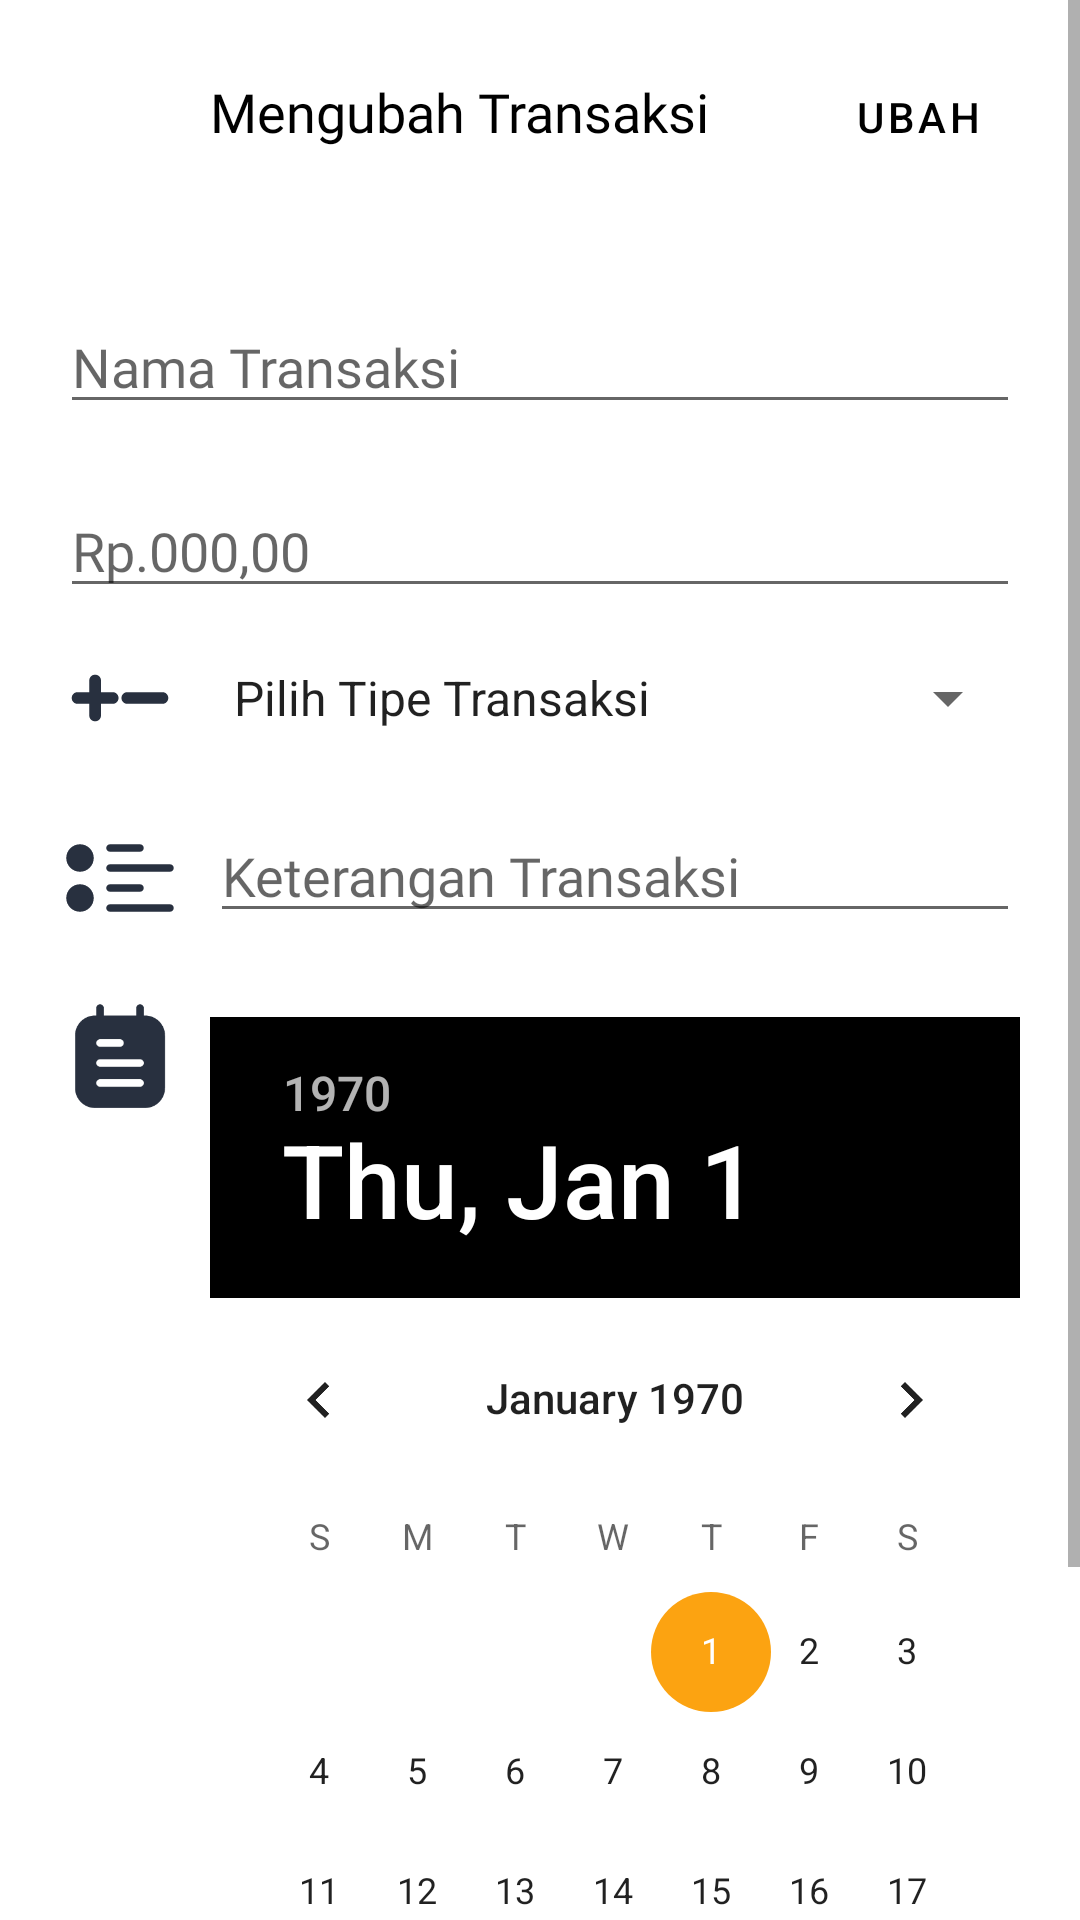

Here is an Android app screen rendered from its layout file. Give the layout XML and the strings, colors and styles it references.
<!-- AndroidManifest.xml: application theme Theme.CashFlow -->
<!-- res/layout/activity_ubah.xml -->
<?xml version="1.0" encoding="utf-8"?>
<ScrollView xmlns:android="http://schemas.android.com/apk/res/android"
    xmlns:app="http://schemas.android.com/apk/res-auto"
    xmlns:tools="http://schemas.android.com/tools"
    android:layout_width="match_parent"
    android:layout_height="match_parent"
    android:layout_margin="10dp"
    tools:context=".activity.UbahActivity">

    <LinearLayout
        android:layout_width="match_parent"
        android:layout_height="match_parent"
        android:orientation="vertical">
        <androidx.constraintlayout.widget.ConstraintLayout
            android:layout_width="match_parent"
            android:layout_height="match_parent"
            >
            <ImageButton
                android:id="@+id/BackHomeUbah"
                android:layout_width="40dp"
                android:layout_height="40dp"
                android:layout_marginStart="10dp"
                android:layout_marginTop="20dp"
                android:background="@android:color/transparent"
                android:src="@drawable/baseline_arrow_back_24"
                android:clickable="true"
                app:layout_constraintStart_toStartOf="parent"
                app:layout_constraintTop_toTopOf="parent" />

            <TextView
                android:id="@+id/tv_idUbah"
                android:layout_width="match_parent"
                android:layout_height="wrap_content"
                android:text="ID"
                android:textSize="21sp"
                android:visibility="gone"
                app:layout_constraintStart_toStartOf="parent"
                app:layout_constraintTop_toTopOf="parent"
                />

            <TextView
                android:id="@+id/TitleTambahTransaksi"
                android:layout_width="wrap_content"
                android:layout_height="wrap_content"
                android:layout_marginStart="20dp"
                android:layout_marginTop="25dp"
                android:fontFamily="@font/poppins_semibold"
                android:text="Mengubah Transaksi"
                android:textColor="@color/black"
                android:textSize="18sp"
                app:layout_constraintStart_toEndOf="@id/BackHomeUbah"
                app:layout_constraintTop_toTopOf="parent" />

            <com.google.android.material.button.MaterialButton
                android:id="@+id/btn_ubah"
                android:layout_width="wrap_content"
                android:layout_height="wrap_content"
                android:layout_marginTop="15dp"
                android:layout_marginEnd="10dp"
                android:background="@android:color/transparent"
                android:text="Ubah"
                android:textColor="@color/black"
                app:layout_constraintEnd_toEndOf="parent"
                app:layout_constraintTop_toTopOf="parent" />

            <EditText
                android:id="@+id/et_NamaTransaksiU"
                android:layout_width="match_parent"
                android:layout_height="wrap_content"
                android:layout_marginStart="20dp"
                android:layout_marginTop="40dp"
                android:layout_marginEnd="20dp"
                android:focusable="true"
                android:fontFamily="@font/poppins_semibold"
                android:hint="Nama Transaksi"
                app:layout_constraintEnd_toEndOf="parent"
                app:layout_constraintStart_toStartOf="parent"
                app:layout_constraintTop_toBottomOf="@id/BackHomeUbah" />

            <EditText
                android:id="@+id/et_JumlahTransaksiU"
                android:layout_width="match_parent"
                android:layout_height="wrap_content"
                android:layout_marginStart="20dp"
                android:layout_marginTop="20dp"
                android:layout_marginEnd="20dp"
                android:focusable="true"
                android:fontFamily="@font/poppins_semibold"
                android:hint="Rp.000,00"
                app:layout_constraintEnd_toEndOf="parent"
                app:layout_constraintStart_toStartOf="parent"
                app:layout_constraintTop_toBottomOf="@id/et_NamaTransaksiU" />

            <ImageView
                android:id="@+id/IconTipeTransaksi"
                android:layout_width="40dp"
                android:layout_height="40dp"
                android:layout_marginStart="20dp"
                android:layout_marginTop="10dp"
                android:src="@drawable/plusminus"
                app:layout_constraintStart_toStartOf="parent"
                app:layout_constraintTop_toBottomOf="@id/et_JumlahTransaksiU" />

            <Spinner
                android:id="@+id/sp_TipeTransaksiU"
                android:layout_width="match_parent"
                android:layout_height="wrap_content"
                android:layout_marginStart="70dp"
                android:layout_marginTop="18dp"
                android:layout_marginEnd="20dp"
                android:entries="@array/spinner_tipetransaksi"
                android:prompt="@string/spinner_prompt"
                app:layout_constraintEnd_toEndOf="parent"
                app:layout_constraintStart_toEndOf="@id/IconTipeTransaksi"
                app:layout_constraintTop_toBottomOf="@id/et_JumlahTransaksiU" />

            <ImageView
                android:id="@+id/IconKeterangan"
                android:layout_width="40dp"
                android:layout_height="40dp"
                android:layout_marginStart="20dp"
                android:layout_marginTop="20dp"
                android:src="@drawable/list_view_circle"
                app:layout_constraintStart_toStartOf="parent"
                app:layout_constraintTop_toBottomOf="@id/IconTipeTransaksi" />

            <EditText
                android:id="@+id/et_KeteranganU"
                android:layout_width="match_parent"
                android:layout_height="wrap_content"
                android:layout_marginStart="70dp"
                android:layout_marginTop="25dp"
                android:layout_marginEnd="20dp"
                android:fontFamily="@font/poppins_semibold"
                android:hint="Keterangan Transaksi"
                app:layout_constraintEnd_toEndOf="parent"
                app:layout_constraintStart_toEndOf="@id/IconKeterangan"
                app:layout_constraintTop_toBottomOf="@id/sp_TipeTransaksiU" />

            <ImageView
                android:id="@+id/IconTanggal"
                android:layout_width="40dp"
                android:layout_height="40dp"
                android:layout_marginStart="20dp"
                android:layout_marginTop="20dp"
                android:src="@drawable/agenda"
                app:layout_constraintStart_toStartOf="parent"
                app:layout_constraintTop_toBottomOf="@id/IconKeterangan" />

            <DatePicker
                android:id="@+id/dp_tanggaltransaksiU"
                android:layout_width="match_parent"
                android:layout_height="wrap_content"
                android:layout_marginStart="70dp"
                android:layout_marginTop="28dp"
                android:layout_marginEnd="20dp"
                android:datePickerMode="calendar"
                android:clickable="false"
                android:theme="@style/CustomDatePickerDialogTheme"
                app:layout_constraintEnd_toEndOf="parent"
                app:layout_constraintHorizontal_bias="1.0"
                app:layout_constraintStart_toEndOf="@id/IconTanggal"
                app:layout_constraintTop_toBottomOf="@id/et_KeteranganU" />

            <TextView
                android:id="@+id/Peringatan"
                android:layout_width="wrap_content"
                android:layout_height="wrap_content"
                android:fontFamily="@font/poppins_mediumitalic"
                android:text="*Anda Hanya dapat mengubah tanggal pada \n minggu transaksi yang terjadi"
                android:textColor="#C51162"
                android:textSize="10sp"
                app:layout_constraintStart_toStartOf="@id/dp_tanggaltransaksi"
                app:layout_constraintTop_toBottomOf="@id/dp_tanggaltransaksiU" />
        </androidx.constraintlayout.widget.ConstraintLayout>
    </LinearLayout>


</ScrollView>
<!-- resources referenced by this layout -->
<resources>
  <string-array name="spinner_tipetransaksi">
          <item>Pilih Tipe Transaksi</item>
          <item>Kredit</item>
          <item>Debit</item>
      </string-array>
  <!-- drawable agenda (drawable) -->
  <vector xmlns:android="http://schemas.android.com/apk/res/android"
      android:width="24dp"
      android:height="24dp"
      android:viewportWidth="24"
      android:viewportHeight="24">
    <path
        android:pathData="M16.75,2C16.75,1.586 16.414,1.25 16,1.25C15.585,1.25 15.25,1.586 15.25,2V3.5H8.75V2C8.75,1.586 8.414,1.25 8,1.25C7.585,1.25 7.25,1.586 7.25,2V3.5H7C4.791,3.5 3,5.291 3,7.5V18C3,20.209 4.791,22 7,22H17C19.209,22 21,20.209 21,18V7.5C21,5.291 19.209,3.5 17,3.5H16.75V2ZM8,8.25C7.586,8.25 7.25,8.586 7.25,9C7.25,9.414 7.586,9.75 8,9.75H12C12.414,9.75 12.75,9.414 12.75,9C12.75,8.586 12.414,8.25 12,8.25H8ZM7.25,13C7.25,12.586 7.586,12.25 8,12.25H16C16.414,12.25 16.75,12.586 16.75,13C16.75,13.414 16.414,13.75 16,13.75H8C7.586,13.75 7.25,13.414 7.25,13ZM8,16.25C7.586,16.25 7.25,16.586 7.25,17C7.25,17.414 7.586,17.75 8,17.75H16C16.414,17.75 16.75,17.414 16.75,17C16.75,16.586 16.414,16.25 16,16.25H8Z"
        android:fillColor="#28303F"
        android:fillType="evenOdd"/>
  </vector>
  <!-- drawable plusminus (drawable) -->
  <vector xmlns:android="http://schemas.android.com/apk/res/android"
      android:width="41dp"
      android:height="24dp"
      android:viewportWidth="41"
      android:viewportHeight="24">
    <path
        android:pathData="M10,18C10,19.105 10.895,20 12,20C13.105,20 14,19.105 14,18V14H18C19.105,14 20,13.105 20,12C20,10.895 19.105,10 18,10H14V6C14,4.895 13.105,4 12,4C10.895,4 10,4.895 10,6V10L6,10C4.895,10 4,10.895 4,12C4,13.105 4.895,14 6,14L10,14V18Z"
        android:fillColor="#28303F"/>
    <path
        android:pathData="M35,10C36.105,10 37,10.895 37,12C37,13.105 36.105,14 35,14L23,14C21.895,14 21,13.105 21,12C21,10.895 21.895,10 23,10L35,10Z"
        android:fillColor="#28303F"/>
  </vector>
  <string name="spinner_prompt">Pilih Debit/Kredit</string>
  <style name="CustomDatePickerDialogTheme" parent="ThemeOverlay.MaterialComponents.Dialog">
          
          <item name="colorAccent">#000000</item>
          
          <item name="colorControlActivated">#fca311</item>
          
          <item name="colorPrimary">#14213d</item>
          
          <item name="colorSurface">#e5e5e5</item>
      </style>
  <style name="Theme.CashFlow" parent="Theme.MaterialComponents.DayNight.NoActionBar">
          
          <item name="colorPrimary">@color/purple_500</item>
          <item name="colorPrimaryVariant">@color/white</item>
          <item name="colorOnPrimary">@color/white</item>
          
          <item name="colorSecondary">@color/teal_200</item>
          <item name="colorSecondaryVariant">@color/teal_700</item>
          <item name="colorOnSecondary">@color/black</item>
          
          <item name="android:statusBarColor">#14213D</item>
          
      </style>
  <!-- not gathered from this repository: default colours our renderer supplied (Android Studio template values) -->
  <color name="purple_500">#FF6200EE</color>
  <color name="teal_200">#FF03DAC5</color>
  <color name="teal_700">#FF018786</color>
  <color name="black">#FF000000</color>
  <color name="white">#FFFFFFFF</color>
</resources>
